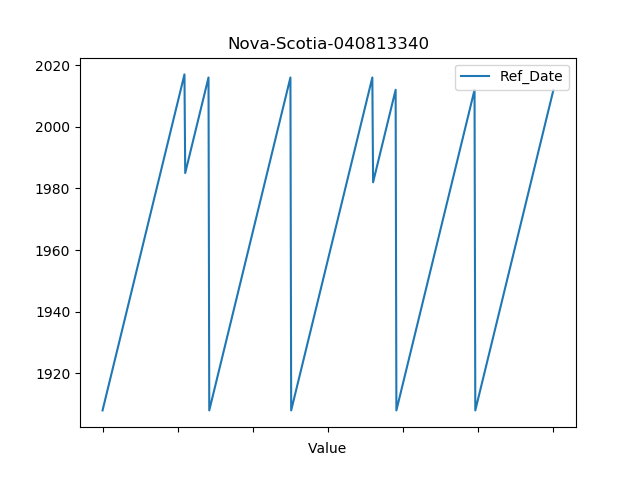

The table this chart was drawn from, first rows:
Ref_Date, GEO, EST, Vector, Coordinate, Value
1908, Nova-Scotia, Seeded area, potatoes (acres), v47142, 4.1, 43800
1909, Nova-Scotia, Seeded area, potatoes (acres), v47142, 4.1, 43900
1910, Nova-Scotia, Seeded area, potatoes (acres), v47142, 4.1, 30800
1911, Nova-Scotia, Seeded area, potatoes (acres), v47142, 4.1, 30800
1912, Nova-Scotia, Seeded area, potatoes (acres), v47142, 4.1, 32000
1913, Nova-Scotia, Seeded area, potatoes (acres), v47142, 4.1, 32000
1914, Nova-Scotia, Seeded area, potatoes (acres), v47142, 4.1, 32500
1915, Nova-Scotia, Seeded area, potatoes (acres), v47142, 4.1, 33700
1916, Nova-Scotia, Seeded area, potatoes (acres), v47142, 4.1, 34500
1917, Nova-Scotia, Seeded area, potatoes (acres), v47142, 4.1, 41000
1918, Nova-Scotia, Seeded area, potatoes (acres), v47142, 4.1, 51200
1919, Nova-Scotia, Seeded area, potatoes (acres), v47142, 4.1, 62100
1920, Nova-Scotia, Seeded area, potatoes (acres), v47142, 4.1, 50100
1921, Nova-Scotia, Seeded area, potatoes (acres), v47142, 4.1, 39200
1922, Nova-Scotia, Seeded area, potatoes (acres), v47142, 4.1, 38100
1923, Nova-Scotia, Seeded area, potatoes (acres), v47142, 4.1, 27600
1924, Nova-Scotia, Seeded area, potatoes (acres), v47142, 4.1, 29100
1925, Nova-Scotia, Seeded area, potatoes (acres), v47142, 4.1, 27900
1926, Nova-Scotia, Seeded area, potatoes (acres), v47142, 4.1, 29500
1927, Nova-Scotia, Seeded area, potatoes (acres), v47142, 4.1, 31600
1928, Nova-Scotia, Seeded area, potatoes (acres), v47142, 4.1, 30700
1929, Nova-Scotia, Seeded area, potatoes (acres), v47142, 4.1, 30800
1930, Nova-Scotia, Seeded area, potatoes (acres), v47142, 4.1, 31200
1931, Nova-Scotia, Seeded area, potatoes (acres), v47142, 4.1, 22700
1932, Nova-Scotia, Seeded area, potatoes (acres), v47142, 4.1, 20600
1933, Nova-Scotia, Seeded area, potatoes (acres), v47142, 4.1, 20500
1934, Nova-Scotia, Seeded area, potatoes (acres), v47142, 4.1, 21900
1935, Nova-Scotia, Seeded area, potatoes (acres), v47142, 4.1, 20600
1936, Nova-Scotia, Seeded area, potatoes (acres), v47142, 4.1, 20600
1937, Nova-Scotia, Seeded area, potatoes (acres), v47142, 4.1, 22000
1938, Nova-Scotia, Seeded area, potatoes (acres), v47142, 4.1, 21200
1939, Nova-Scotia, Seeded area, potatoes (acres), v47142, 4.1, 21400
1940, Nova-Scotia, Seeded area, potatoes (acres), v47142, 4.1, 22900
1941, Nova-Scotia, Seeded area, potatoes (acres), v47142, 4.1, 18600
1942, Nova-Scotia, Seeded area, potatoes (acres), v47142, 4.1, 20500
1943, Nova-Scotia, Seeded area, potatoes (acres), v47142, 4.1, 22100
1944, Nova-Scotia, Seeded area, potatoes (acres), v47142, 4.1, 21400
1945, Nova-Scotia, Seeded area, potatoes (acres), v47142, 4.1, 18400
1946, Nova-Scotia, Seeded area, potatoes (acres), v47142, 4.1, 17900
1947, Nova-Scotia, Seeded area, potatoes (acres), v47142, 4.1, 15600
1948, Nova-Scotia, Seeded area, potatoes (acres), v47142, 4.1, 14700
1949, Nova-Scotia, Seeded area, potatoes (acres), v47142, 4.1, 13800
1950, Nova-Scotia, Seeded area, potatoes (acres), v47142, 4.1, 13400
1951, Nova-Scotia, Seeded area, potatoes (acres), v47142, 4.1, 11300
1952, Nova-Scotia, Seeded area, potatoes (acres), v47142, 4.1, 12000
1953, Nova-Scotia, Seeded area, potatoes (acres), v47142, 4.1, 12400
1954, Nova-Scotia, Seeded area, potatoes (acres), v47142, 4.1, 10800
1955, Nova-Scotia, Seeded area, potatoes (acres), v47142, 4.1, 11800
1956, Nova-Scotia, Seeded area, potatoes (acres), v47142, 4.1, 10200
1957, Nova-Scotia, Seeded area, potatoes (acres), v47142, 4.1, 10000
1958, Nova-Scotia, Seeded area, potatoes (acres), v47142, 4.1, 9800
1959, Nova-Scotia, Seeded area, potatoes (acres), v47142, 4.1, 8600
1960, Nova-Scotia, Seeded area, potatoes (acres), v47142, 4.1, 8000
1961, Nova-Scotia, Seeded area, potatoes (acres), v47142, 4.1, 8100
1962, Nova-Scotia, Seeded area, potatoes (acres), v47142, 4.1, 6400
1963, Nova-Scotia, Seeded area, potatoes (acres), v47142, 4.1, 6200
1964, Nova-Scotia, Seeded area, potatoes (acres), v47142, 4.1, 5800
1965, Nova-Scotia, Seeded area, potatoes (acres), v47142, 4.1, 5800
1966, Nova-Scotia, Seeded area, potatoes (acres), v47142, 4.1, 6200
1967, Nova-Scotia, Seeded area, potatoes (acres), v47142, 4.1, 4900
... 541 more rows
